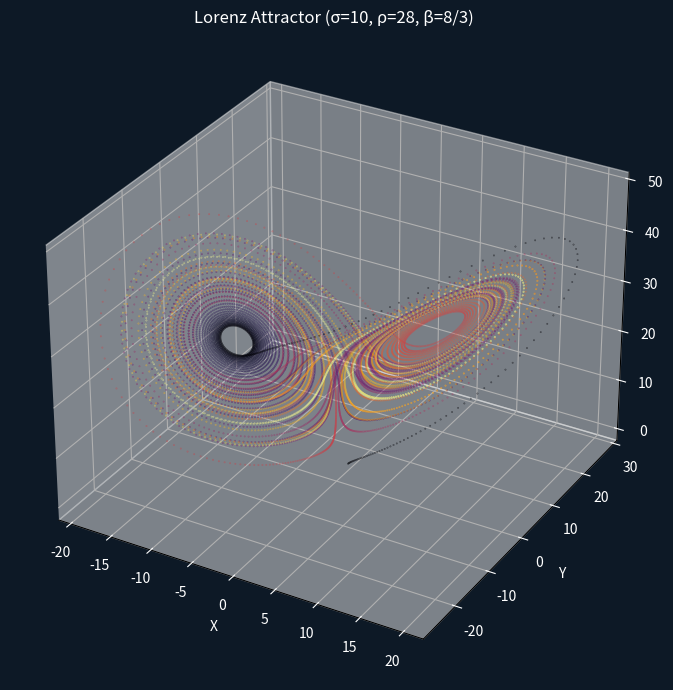
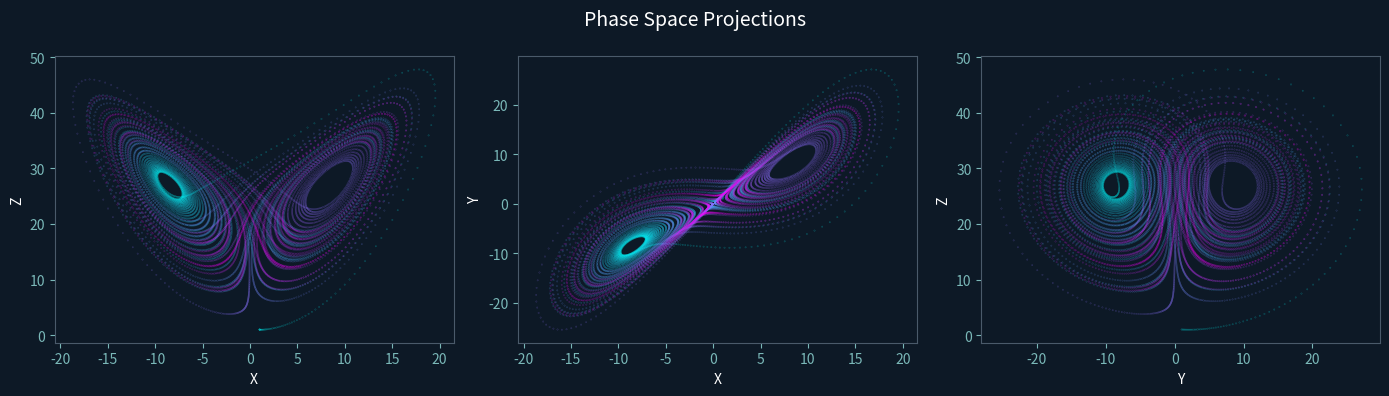
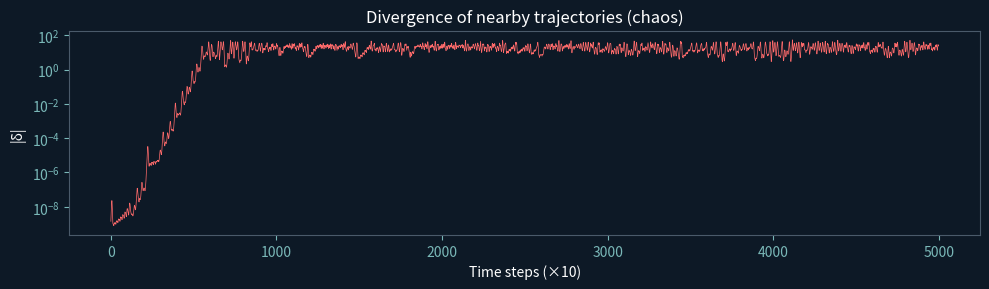

Reproduce these figures in Python, in order.
import numpy as np
import matplotlib.pyplot as plt
from mpl_toolkits.mplot3d import Axes3D

def lorenz(state, sigma=10, rho=28, beta=8/3):
    x, y, z = state
    return np.array([sigma*(y-x), x*(rho-z)-y, x*y - beta*z])

print('Lorenz system ready')

# Integrate with RK4
dt = 0.005
steps = 12000
trajectory = np.zeros((steps, 3))
trajectory[0] = [1, 1, 1]

for i in range(1, steps):
    s = trajectory[i-1]
    k1 = lorenz(s)
    k2 = lorenz(s + dt/2 * k1)
    k3 = lorenz(s + dt/2 * k2)
    k4 = lorenz(s + dt * k3)
    trajectory[i] = s + (dt/6) * (k1 + 2*k2 + 2*k3 + k4)

print(f'{steps} steps integrated, final state: {trajectory[-1].round(2)}')

fig = plt.figure(figsize=(10, 7))
ax = fig.add_subplot(111, projection='3d')

colors = np.linspace(0, 1, steps)
ax.scatter(trajectory[:, 0], trajectory[:, 1], trajectory[:, 2],
           c=colors, cmap='inferno', s=0.1, alpha=0.6)

ax.set_xlabel('X')
ax.set_ylabel('Y')
ax.set_zlabel('Z')
ax.set_title('Lorenz Attractor (σ=10, ρ=28, β=8/3)')
ax.set_facecolor('#0d1926')
fig.patch.set_facecolor('#0d1926')
ax.tick_params(colors='white')
ax.xaxis.label.set_color('white')
ax.yaxis.label.set_color('white')
ax.zaxis.label.set_color('white')
ax.title.set_color('white')
plt.tight_layout()

fig, axes = plt.subplots(1, 3, figsize=(14, 4), facecolor='#0d1926')
pairs = [('X', 'Z', 0, 2), ('X', 'Y', 0, 1), ('Y', 'Z', 1, 2)]

for ax, (xl, yl, i, j) in zip(axes, pairs):
    ax.scatter(trajectory[:, i], trajectory[:, j],
              c=colors, cmap='cool', s=0.05, alpha=0.4)
    ax.set_xlabel(xl, color='white')
    ax.set_ylabel(yl, color='white')
    ax.set_facecolor('#0d1926')
    ax.tick_params(colors='#7ab8b8')
    ax.spines[:].set_color('#4a5a6a')

plt.suptitle('Phase Space Projections', color='white', fontsize=14)
plt.tight_layout()

# Lyapunov exponent estimation (sensitivity to initial conditions)
perturbation = 1e-9
state_a = np.array([1.0, 1.0, 1.0])
state_b = state_a + np.array([perturbation, 0, 0])

divergence = []
for _ in range(5000):
    for __ in range(10):
        k1 = lorenz(state_a); state_a = state_a + dt * k1
        k1 = lorenz(state_b); state_b = state_b + dt * k1
    divergence.append(np.linalg.norm(state_b - state_a))

fig, ax = plt.subplots(figsize=(10, 3), facecolor='#0d1926')
ax.semilogy(divergence, color='#ff6b6b', linewidth=0.5)
ax.set_facecolor('#0d1926')
ax.set_xlabel('Time steps (×10)', color='white')
ax.set_ylabel('|δ|', color='white')
ax.set_title('Divergence of nearby trajectories (chaos)', color='white')
ax.tick_params(colors='#7ab8b8')
ax.spines[:].set_color('#4a5a6a')
plt.tight_layout()

lyapunov = np.mean(np.log(np.array(divergence[10:]) / perturbation)) / (5000 * 10 * dt)
print(f'Estimated max Lyapunov exponent: λ ≈ {lyapunov:.3f}')
